Run: headless pygame with SDL's dummy video driver; simulated clock (each Clock.tick advances the game by its frame time, no real sleeping); random seed 0; keys injected as events and as key.get_pressed() state; mouse plan: one left click at the window centre at the start of phase 2, then a move to the lower-right quarter at the start of phase 3.
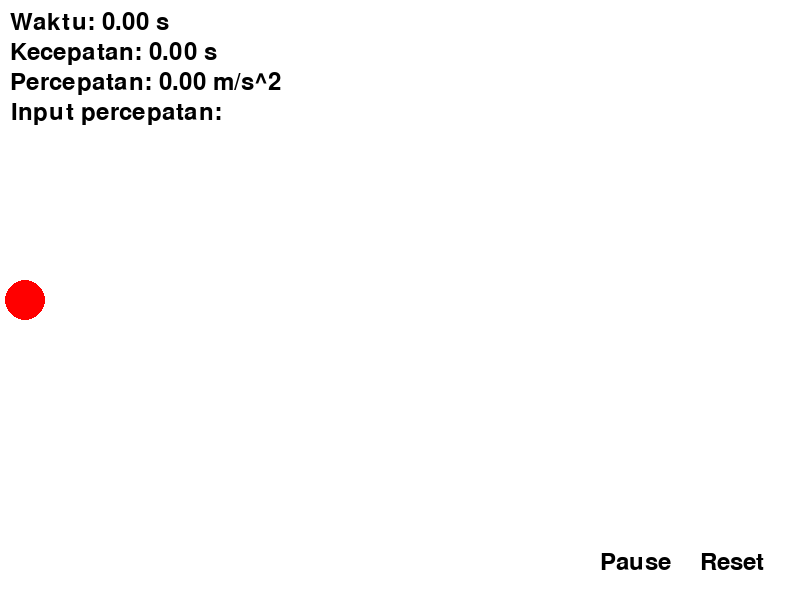
Frame 1 of 4 · flips 1–60 · no input
Frame 2 of 4 · flips 61–180 · clicked the window centre · tapped SPACE, RETURN · held RIGHT (→), D · screen unchanged from frame 1, image omitted
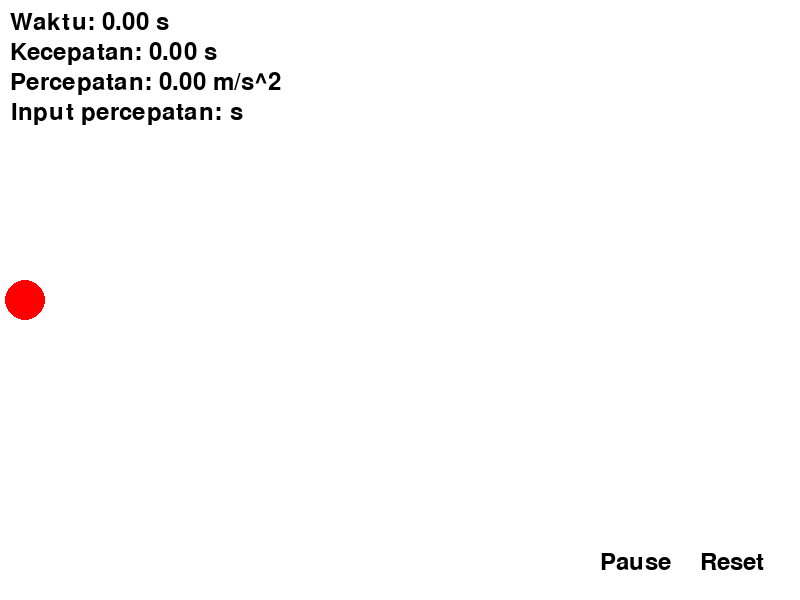
Frame 3 of 4 · flips 181–300 · moved the mouse to the lower-right quarter · held DOWN (↓), S
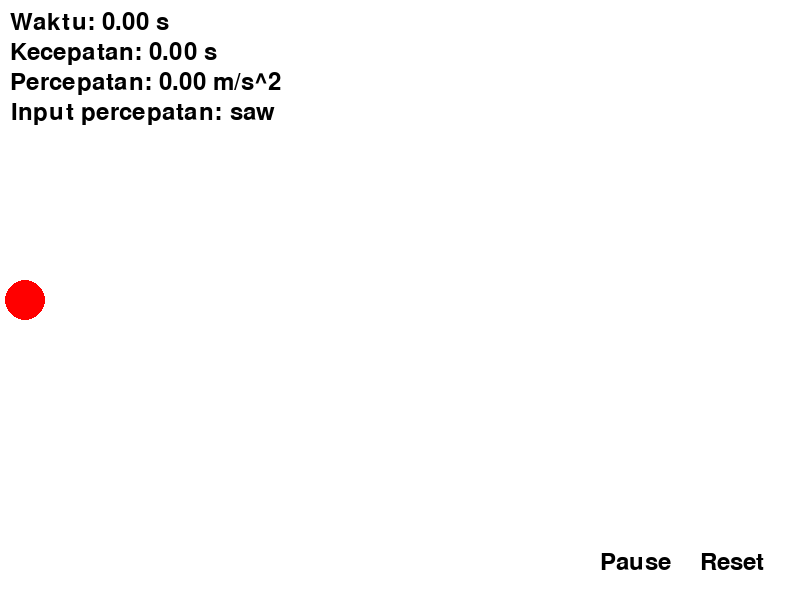
Frame 4 of 4 · flips 301–420 · held LEFT (←), A, UP (↑), W

The pygame program that drew these frames:

import pygame

pygame.init()

# Lebar dan tinggi layar
SCREEN_WIDTH, SCREEN_HEIGHT = 800, 600

# Warna RGB
WHITE = (255, 255, 255)
BLACK = (0, 0, 0)
RED = (255, 0, 0)

# Inisialisasi layar
screen = pygame.display.set_mode((SCREEN_WIDTH, SCREEN_HEIGHT))

# Judul layar
pygame.display.set_caption("Simulasi Gerak Lurus Berubah Beraturan")

# Inisialisasi posisi, kecepatan, dan percepatan bola
x = 25
v = 0
a = 0

# Inisialisasi waktu
t = 0
delta_t = 0.01

# Ukuran dan posisi bola
BALL_RADIUS = 20
ball_pos = (x, SCREEN_HEIGHT // 2)

# Font teks
font = pygame.font.Font(None, 36)

# Input box
input_box = pygame.Rect(SCREEN_WIDTH // 2 - 50, SCREEN_HEIGHT // 2 - 50, 100, 50)
input_text = ""

reset_button = pygame.Rect(SCREEN_WIDTH - 120, SCREEN_HEIGHT - 70, 100, 50)
pause_button = pygame.Rect(SCREEN_WIDTH - 230, SCREEN_HEIGHT - 70, 100, 50)

# Loop program
running = True
input_v = False
pause = False
while running:
    # Loop event pygame
    for event in pygame.event.get():
        if event.type == pygame.QUIT:
            running = False
        # Input teks
        if event.type == pygame.KEYDOWN:
            if event.key == pygame.K_RETURN:
                try:
                    a = float(input_text)
                    input_v = True
                except ValueError:
                    pass
                input_text = ""
            elif event.key == pygame.K_BACKSPACE:
                input_text = input_text[:-1]
            else:
                input_text += event.unicode

        if event.type == pygame.MOUSEBUTTONDOWN and event.button == 1:
            if reset_button.collidepoint(event.pos):
                x = 25
                v = 0
                a = 0
                t = 0
                ball_pos = (x, SCREEN_HEIGHT // 2)
                input_v = False
            elif pause_button.collidepoint(event.pos):
                pause = not pause

    # Menggambar latar belakang dengan warna putih
    screen.fill(WHITE)

    # Menggambar bola dengan warna merah
    pygame.draw.circle(screen, RED, ball_pos, BALL_RADIUS)

    # Memperbarui posisi bola dan waktu
    if input_v and not pause:
        x = x + v * delta_t + 0.5 * a * delta_t ** 2
        v = v + a * delta_t
        ball_pos = (int(x), SCREEN_HEIGHT // 2)

        # Jika bola mencapai batas layar, balik arah
        if ball_pos[0] + BALL_RADIUS >= SCREEN_WIDTH or ball_pos[0] - BALL_RADIUS <= 0:
            v = -v

        # Memperbarui waktu
        t += delta_t

    # Menampilkan waktu pada layar
    time_text = font.render("Waktu: {:.2f} s".format(t), True, BLACK)
    screen.blit(time_text, (10, 10))

    # Menampilkan kecepatan
    vel_text = vel_text = font.render("Kecepatan: {:.2f} s".format(v), True, BLACK)
    screen.blit(vel_text, (10, 40))

    accel_text = font.render("Percepatan: {:.2f} m/s^2".format(a), True, BLACK)
    screen.blit(accel_text, (10, 70))

    # Menampilkan input percepatan pada layar
    input_box_text = font.render("Input percepatan:", True, BLACK)
    screen.blit(input_box_text, (SCREEN_WIDTH // 70 , SCREEN_HEIGHT // 2 - 200))
    input_text_surface = font.render(input_text, True, BLACK)
    screen.blit(input_text_surface, (230, 100))

# Menampilkan tombol reset pada layar
    reset_text = font.render("Reset", True, BLACK)
    screen.blit(reset_text, (SCREEN_WIDTH - 100, SCREEN_HEIGHT - 50))

# Menampilkan tombol pause pada layar
    pause_text = font.render("Pause", True, BLACK)
    screen.blit(pause_text, (SCREEN_WIDTH - 200, SCREEN_HEIGHT - 50))

# Update layar
    pygame.display.flip()
